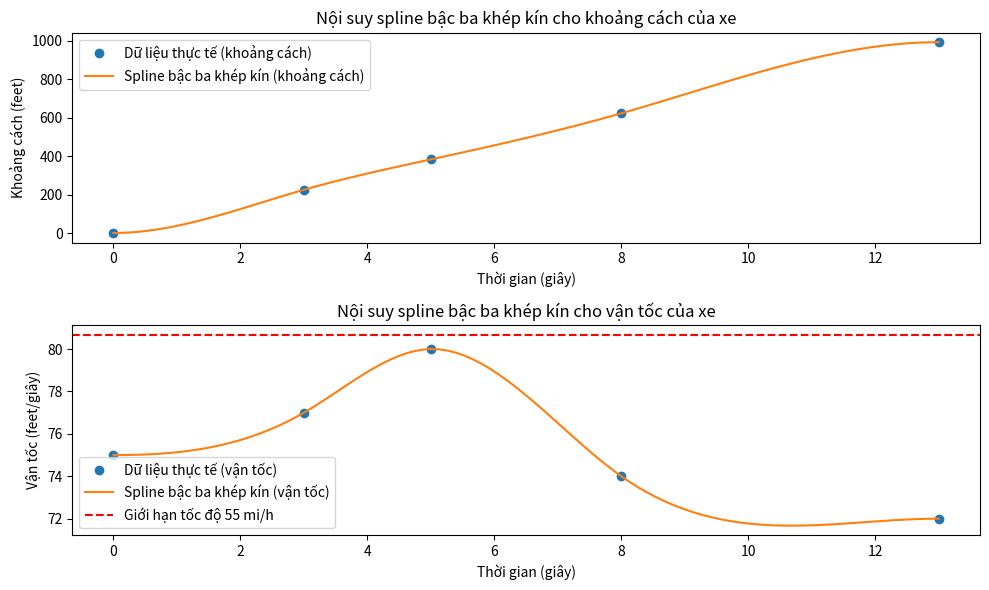

Recreate this plot in Python.
import numpy as np
import scipy.linalg as sla
from scipy.interpolate import CubicSpline
import matplotlib.pyplot as plt

def cubic_spline(points):
    """
    Tính các hệ số cho phép nội suy spline bậc ba từ một tập hợp các điểm dữ liệu.
    
    Args:
    points (np.ndarray): Mảng các điểm dữ liệu, mỗi điểm là một cặp [x, y].
    
    Returns:
    np.ndarray: Mảng chứa các hệ số [a, b, c, d] của đa thức bậc ba cho mỗi đoạn của spline.
    """
    n = len(points) - 1  # Số đoạn spline
    x = points[:, 0]  # Tọa độ x của các điểm
    y = points[:, 1]  # Tọa độ y của các điểm

    # Bước 1: Tính h và alpha
    h = np.diff(x)  # Khoảng cách giữa các điểm x liên tiếp
    alpha = np.diff(y) / h  # Tốc độ thay đổi y giữa các điểm

    # Bước 2: Thiết lập hệ phương trình để giải c
    A = np.zeros((n + 1, n + 1))  # Khởi tạo ma trận hệ số
    b = np.zeros(n + 1)  # Khởi tạo vector kết quả

    # Điều kiện biên spline tự nhiên
    A[0, 0] = 1  # Đặt điều kiện biên đầu tiên cho spline tự nhiên
    A[-1, -1] = 1  # Đặt điều kiện biên cuối cùng cho spline tự nhiên

    for i in range(1, n):
        A[i, i - 1] = h[i - 1]  # Hệ số cho h[i-1]
        A[i, i] = 2 * (h[i - 1] + h[i])  # Hệ số cho 2*(h[i-1] + h[i])
        A[i, i + 1] = h[i]  # Hệ số cho h[i]
        b[i] = 3 * (alpha[i] - alpha[i - 1])  # Hệ số cho 3*(alpha[i] - alpha[i-1])

    # Bước 3: Giải hệ phương trình tuyến tính cho c
    c = sla.solve(A, b)  # Giải hệ phương trình để tìm các hệ số c

    # Bước 4: Tính b, d và gán a
    d = np.diff(c) / (3 * h)  # Tính hệ số d
    b = alpha - h * (2 * c[:-1] + c[1:]) / 3  # Tính hệ số b
    a = y[:-1]  # Hệ số a là giá trị y tại các điểm

    # Mỗi hàng trong coeffs tương ứng với [a, b, c, d] cho mỗi đoạn
    coeffs = np.vstack([a, b, c[:-1], d]).T  # Kết hợp các hệ số thành một mảng

    return coeffs  # Trả về mảng hệ số

# Dữ liệu điểm từ bài tập 29
time_points = np.array([0, 3, 5, 8, 13])  # Thời gian (giây)
distance_points = np.array([0, 225, 383, 623, 993])  # Khoảng cách (feet)
speed_points = np.array([75, 77, 80, 74, 72])  # Vận tốc (feet/giây)

# Tạo spline bậc ba khép kín cho khoảng cách và vận tốc
distance_spline = CubicSpline(time_points, distance_points, bc_type='clamped')
speed_spline = CubicSpline(time_points, speed_points, bc_type='clamped')

# Xấp xỉ vị trí và vận tốc của xe khi t = 10 giây
t = 10
approx_distance = distance_spline(t)  # Vị trí của xe
approx_speed = speed_spline(t)  # Vận tốc của xe

print(f"Vị trí ước lượng của xe tại t = {t} giây: {approx_distance:.2f} feet")
print(f"Vận tốc ước lượng của xe tại t = {t} giây: {approx_speed:.2f} feet/giây")

# Kiểm tra xem xe có bao giờ vượt quá giới hạn tốc độ 55 dặm/giờ (55 mi/h = 55 * 5280 feet / 3600 giây = 80.67 feet/giây)
speed_limit = 80.67  # Giới hạn tốc độ
exceeds_speed_limit = np.any(speed_spline(time_points) > speed_limit)
first_exceed_time = None
if exceeds_speed_limit:
    for time in np.linspace(0, 13, 1000):
        if speed_spline(time) > speed_limit:
            first_exceed_time = time
            break

print(f"Xe có bao giờ vượt quá giới hạn tốc độ 55 mi/h không? {'Có' if exceeds_speed_limit else 'Không'}")
if exceeds_speed_limit:
    print(f"Thời điểm đầu tiên xe vượt quá giới hạn tốc độ là: {first_exceed_time:.2f} giây")

# Tính tốc độ tối đa dự đoán của xe
max_speed = np.max(speed_spline(time_points))
print(f"Tốc độ tối đa dự đoán của xe: {max_speed:.2f} feet/giây")

# Vẽ đồ thị spline
plt.figure(figsize=(10, 6))

# Đồ thị khoảng cách
plt.subplot(2, 1, 1)
plt.plot(time_points, distance_points, 'o', label='Dữ liệu thực tế (khoảng cách)')
plt.plot(np.linspace(0, 13, 100), distance_spline(np.linspace(0, 13, 100)), label='Spline bậc ba khép kín (khoảng cách)')
plt.xlabel('Thời gian (giây)')
plt.ylabel('Khoảng cách (feet)')
plt.legend()
plt.title('Nội suy spline bậc ba khép kín cho khoảng cách của xe')

# Đồ thị vận tốc
plt.subplot(2, 1, 2)
plt.plot(time_points, speed_points, 'o', label='Dữ liệu thực tế (vận tốc)')
plt.plot(np.linspace(0, 13, 100), speed_spline(np.linspace(0, 13, 100)), label='Spline bậc ba khép kín (vận tốc)')
plt.axhline(speed_limit, color='r', linestyle='--', label='Giới hạn tốc độ 55 mi/h')
plt.xlabel('Thời gian (giây)')
plt.ylabel('Vận tốc (feet/giây)')
plt.legend()
plt.title('Nội suy spline bậc ba khép kín cho vận tốc của xe')

plt.tight_layout()
plt.show()
